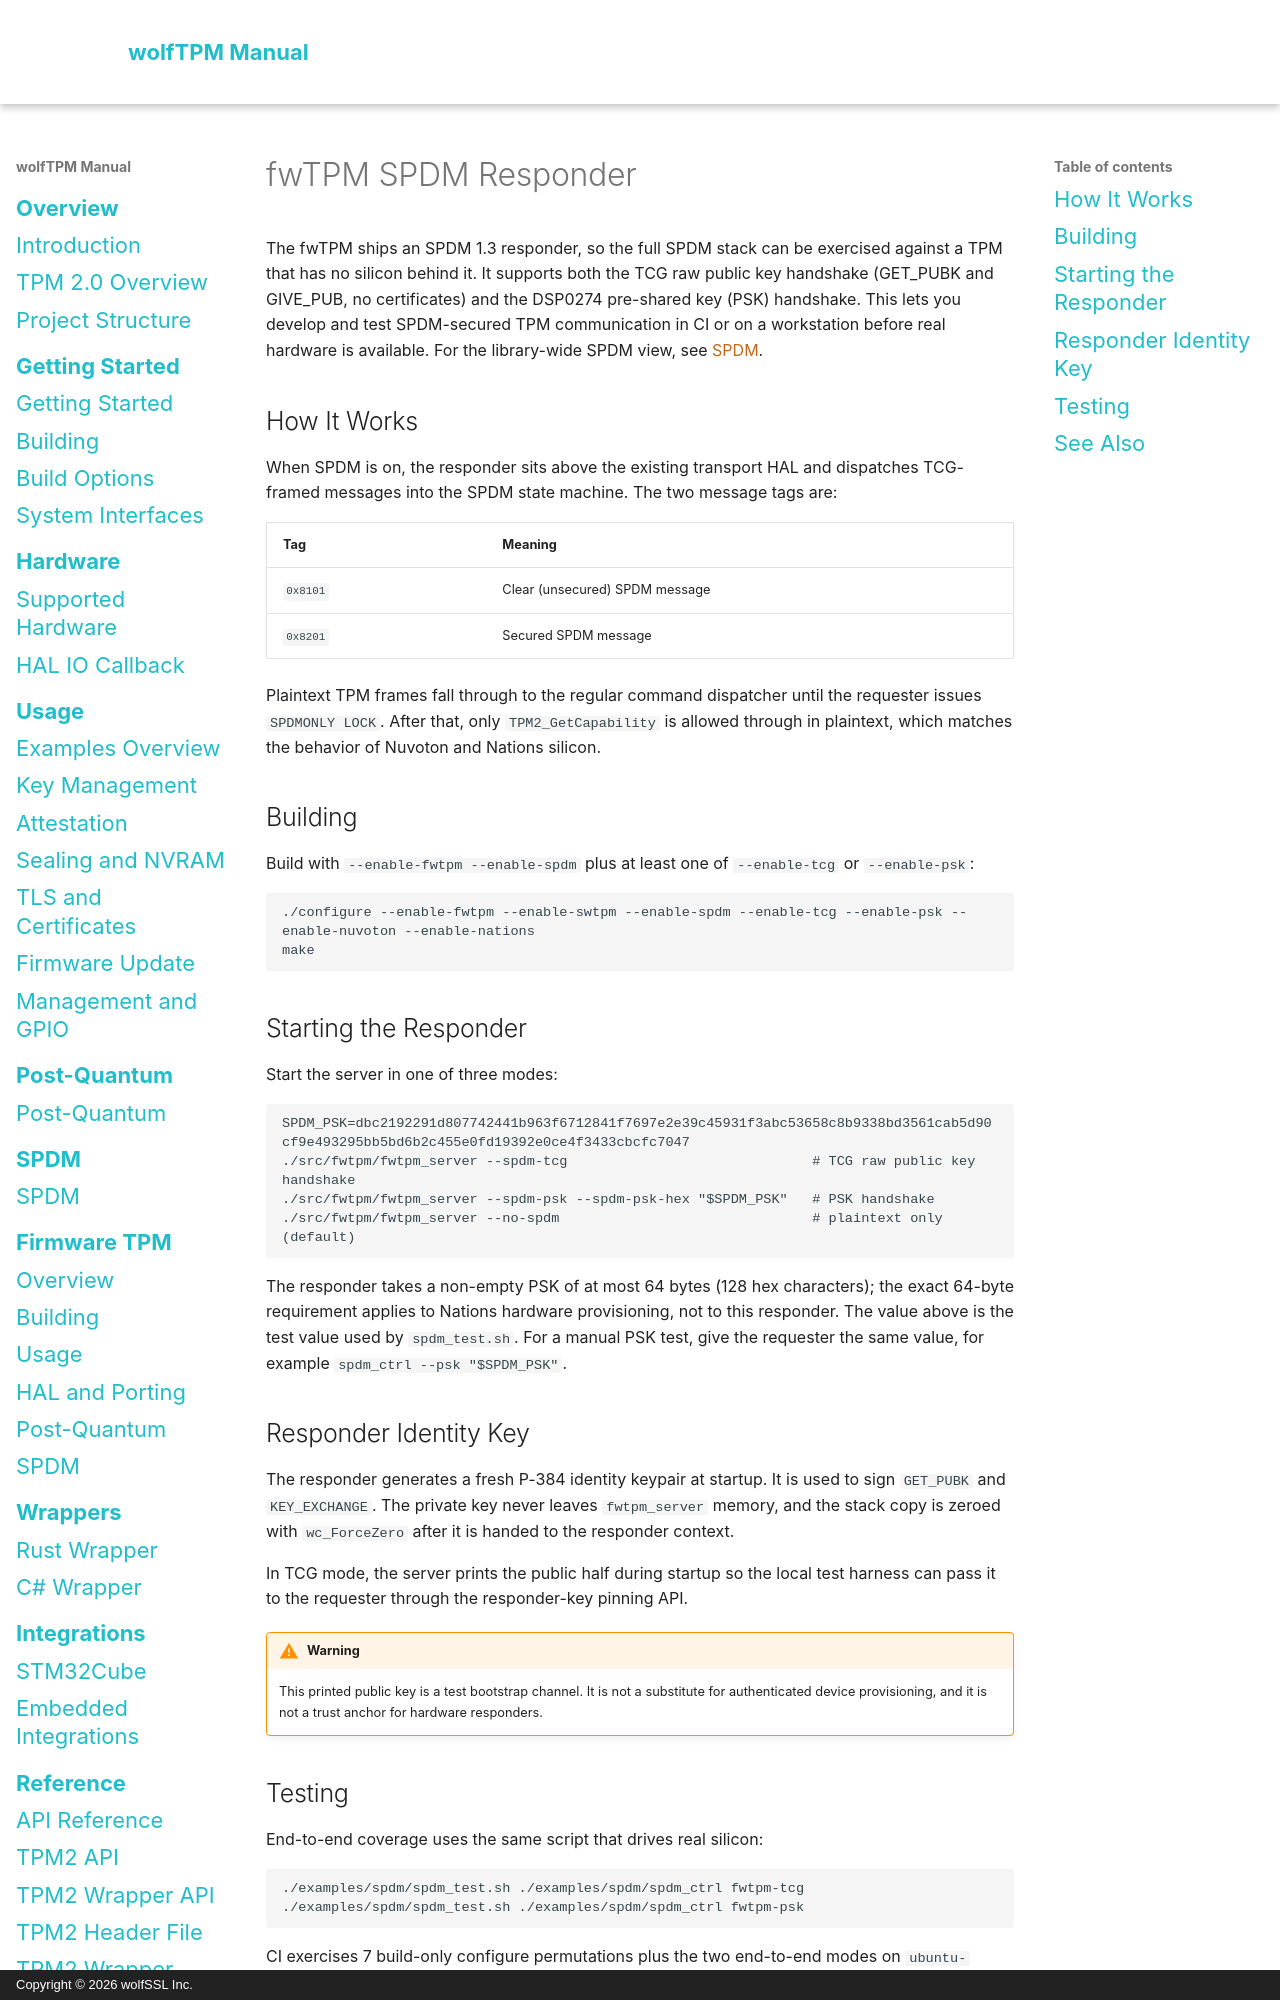

repository: wolfSSL/wolfTPM · page: fwtpm/spdm.html · generator: mkdocs · copyright: Copyright © 2026 wolfSSL Inc.

# fwTPM SPDM Responder

The fwTPM ships an SPDM 1.3 responder, so the full SPDM stack can be exercised against a TPM that has no silicon behind it. It supports both the TCG raw public key handshake (GET_PUBK and GIVE_PUB, no certificates) and the DSP0274 pre-shared key (PSK) handshake. This lets you develop and test SPDM-secured TPM communication in CI or on a workstation before real hardware is available. For the library-wide SPDM view, see [SPDM](../spdm.md).

## How It Works

When SPDM is on, the responder sits above the existing transport HAL and dispatches TCG-framed messages into the SPDM state machine. The two message tags are:

| Tag | Meaning |
|-----|---------|
| `0x8101` | Clear (unsecured) SPDM message |
| `0x8201` | Secured SPDM message |

Plaintext TPM frames fall through to the regular command dispatcher until the requester issues `SPDMONLY LOCK`. After that, only `TPM2_GetCapability` is allowed through in plaintext, which matches the behavior of Nuvoton and Nations silicon.

## Building

Build with `--enable-fwtpm --enable-spdm` plus at least one of `--enable-tcg` or `--enable-psk`:

```sh
./configure --enable-fwtpm --enable-swtpm --enable-spdm --enable-tcg --enable-psk --enable-nuvoton --enable-nations
make
```

## Starting the Responder

Start the server in one of three modes:

```sh
SPDM_PSK=dbc2192291d807742441b963f6712841f7697e2e39c45931f3abc53658c8b9338bd3561cab5d90cf9e493295bb5bd6b2c455e0fd19392e0ce4f3433cbcfc7047
./src/fwtpm/fwtpm_server --spdm-tcg                              # TCG raw public key handshake
./src/fwtpm/fwtpm_server --spdm-psk --spdm-psk-hex "$SPDM_PSK"   # PSK handshake
./src/fwtpm/fwtpm_server --no-spdm                               # plaintext only (default)
```

The responder takes a non-empty PSK of at most 64 bytes (128 hex characters); the exact 64-byte requirement applies to Nations hardware provisioning, not to this responder. The value above is the test value used by `spdm_test.sh`. For a manual PSK test, give the requester the same value, for example `spdm_ctrl --psk "$SPDM_PSK"`.

## Responder Identity Key

The responder generates a fresh P-384 identity keypair at startup. It is used to sign `GET_PUBK` and `KEY_EXCHANGE`. The private key never leaves `fwtpm_server` memory, and the stack copy is zeroed with `wc_ForceZero` after it is handed to the responder context.

In TCG mode, the server prints the public half during startup so the local test harness can pass it to the requester through the responder-key pinning API.

!!! warning
    This printed public key is a test bootstrap channel. It is not a substitute for authenticated device provisioning, and it is not a trust anchor for hardware responders.
